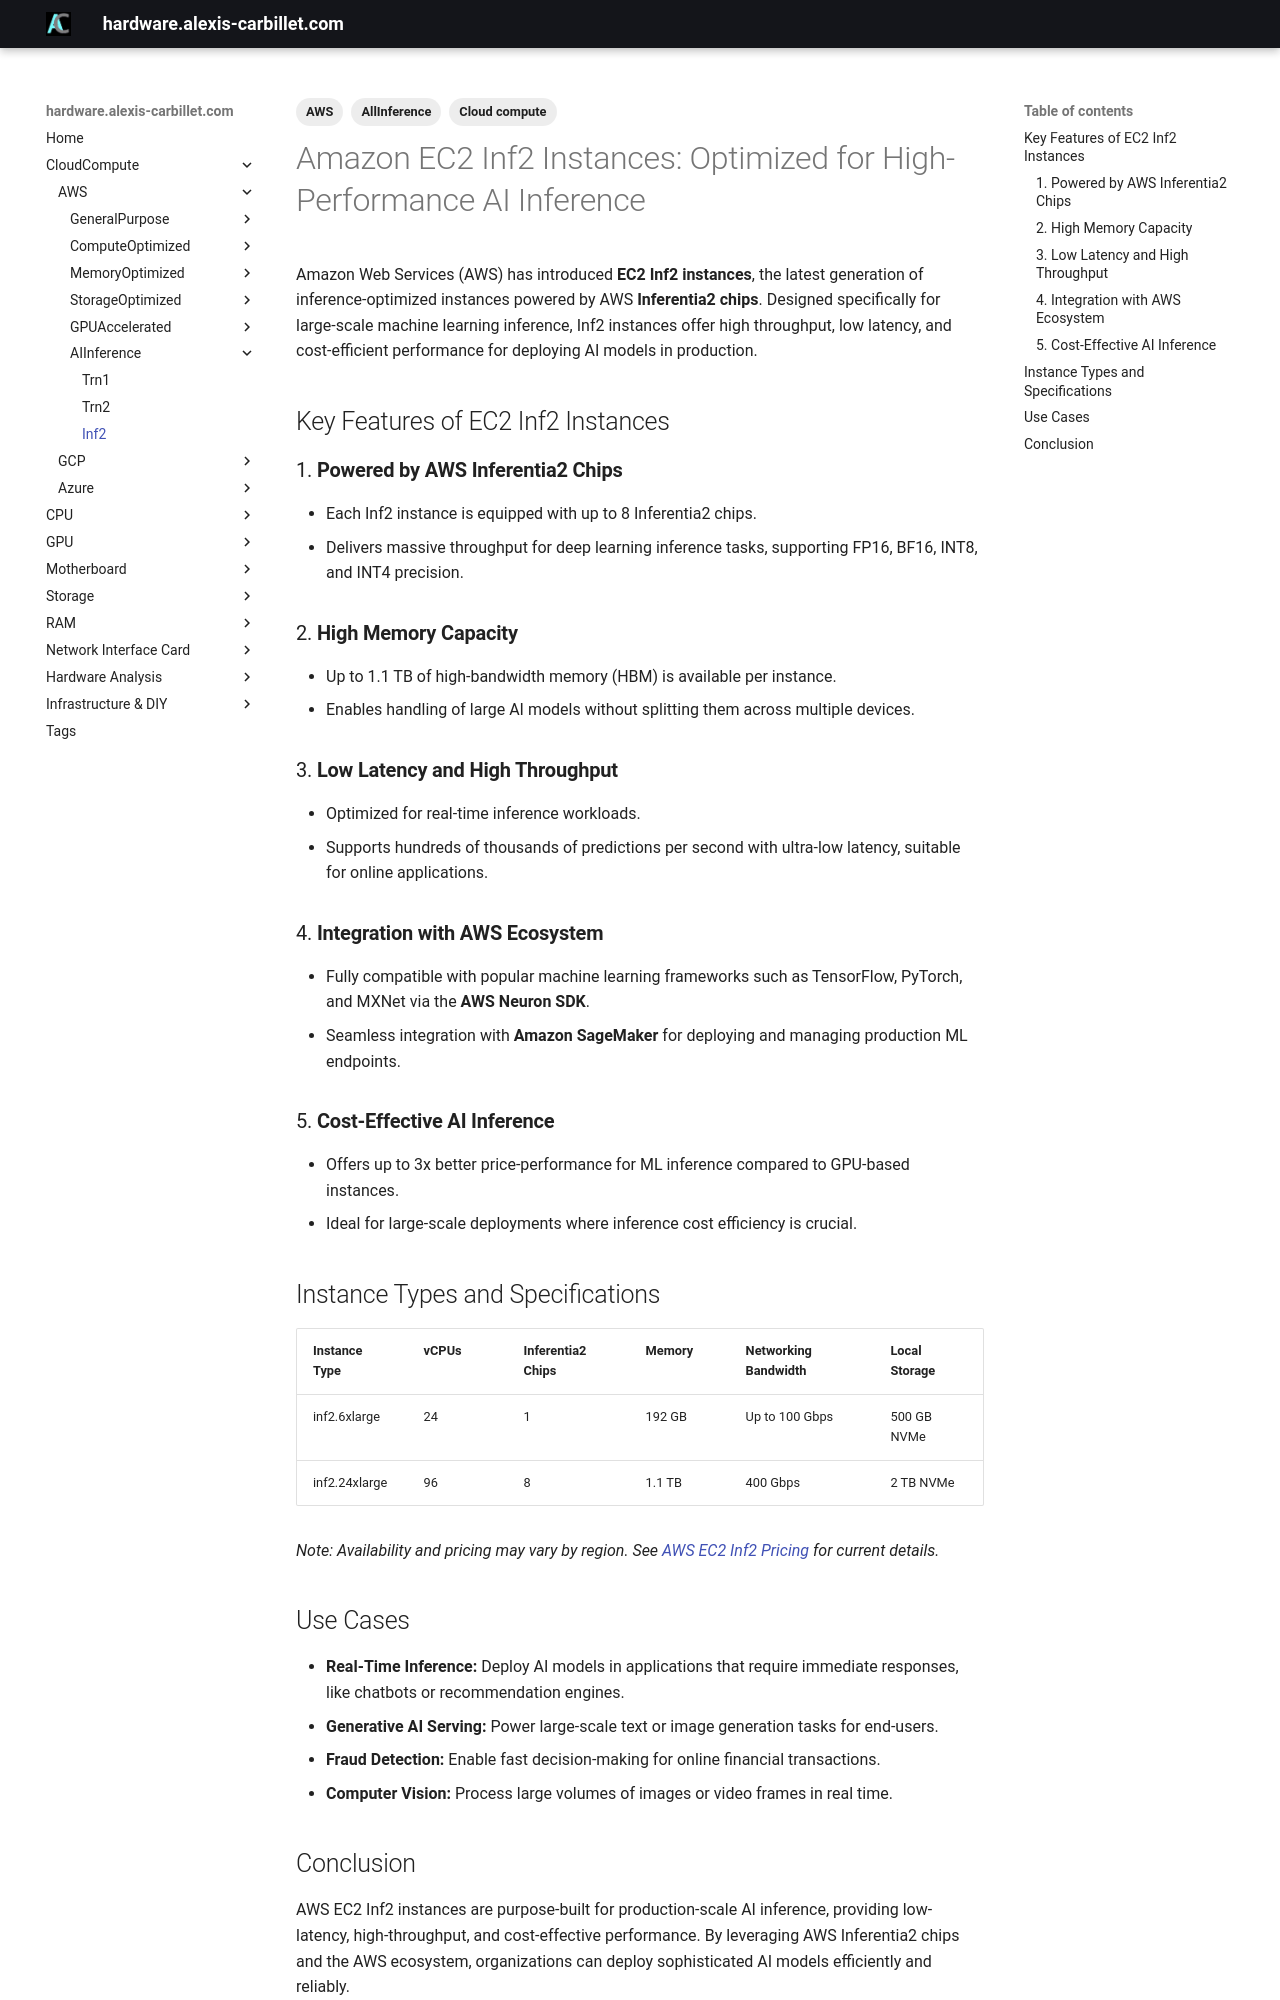

repository: alexiscarbillet/serverhub · page: CloudCompute/AWS/AIInference/Inf2/index.html · generator: mkdocs

---
tags:
  - Cloud compute
  - AWS
  - AllInference
---

# Amazon EC2 Inf2 Instances: Optimized for High-Performance AI Inference

Amazon Web Services (AWS) has introduced **EC2 Inf2 instances**, the latest generation of inference-optimized instances powered by AWS **Inferentia2 chips**. Designed specifically for large-scale machine learning inference, Inf2 instances offer high throughput, low latency, and cost-efficient performance for deploying AI models in production.

## Key Features of EC2 Inf2 Instances

### 1. **Powered by AWS Inferentia2 Chips**

* Each Inf2 instance is equipped with up to 8 Inferentia2 chips.
* Delivers massive throughput for deep learning inference tasks, supporting FP16, BF16, INT8, and INT4 precision.

### 2. **High Memory Capacity**

* Up to 1.1 TB of high-bandwidth memory (HBM) is available per instance.
* Enables handling of large AI models without splitting them across multiple devices.

### 3. **Low Latency and High Throughput**

* Optimized for real-time inference workloads.
* Supports hundreds of thousands of predictions per second with ultra-low latency, suitable for online applications.

### 4. **Integration with AWS Ecosystem**

* Fully compatible with popular machine learning frameworks such as TensorFlow, PyTorch, and MXNet via the **AWS Neuron SDK**.
* Seamless integration with **Amazon SageMaker** for deploying and managing production ML endpoints.

### 5. **Cost-Effective AI Inference**

* Offers up to 3x better price-performance for ML inference compared to GPU-based instances.
* Ideal for large-scale deployments where inference cost efficiency is crucial.

## Instance Types and Specifications

| Instance Type | vCPUs | Inferentia2 Chips | Memory | Networking Bandwidth | Local Storage |
| ------------- | ----- | ----------------- | ------ | -------------------- | ------------- |
| inf2.6xlarge  | 24    | 1                 | 192 GB | Up to 100 Gbps       | 500 GB NVMe   |
| inf2.24xlarge | 96    | 8                 | 1.1 TB | 400 Gbps             | 2 TB NVMe     |

*Note: Availability and pricing may vary by region. See [AWS EC2 Inf2 Pricing](https://aws.amazon.com/ec2/instance-types/inf2/) for current details.*

## Use Cases

* **Real-Time Inference:** Deploy AI models in applications that require immediate responses, like chatbots or recommendation engines.
* **Generative AI Serving:** Power large-scale text or image generation tasks for end-users.
* **Fraud Detection:** Enable fast decision-making for online financial transactions.
* **Computer Vision:** Process large volumes of images or video frames in real time.
